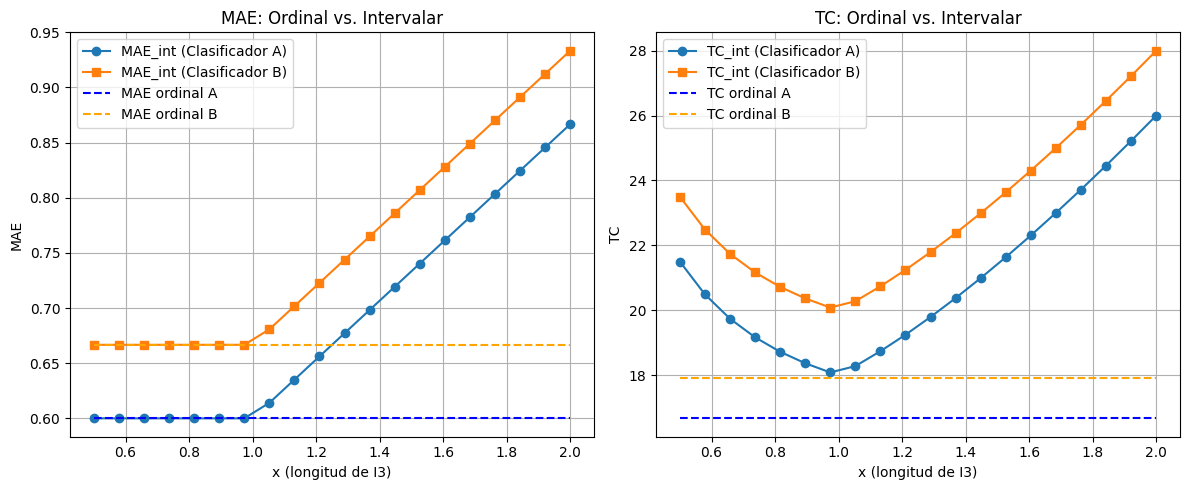

Recreate this plot in Python.
import numpy as np
import matplotlib.pyplot as plt

# Configuración de gráficos
plt.style.use('default')
plt.rcParams['figure.figsize'] = (8, 5)

# Definición de las matrices de confusión de los clasificadores
# Filas = predicción, Columnas = valor observado

# Clasificador A
conf_A = np.array([
    [3, 2, 1],
    [2, 2, 2],
    [0, 1, 2]
])

# Clasificador B
conf_B = np.array([
    [3, 2, 2],
    [2, 2, 1],
    [0, 1, 2]
])

# Número de instancias en cada clase (balanceado: 5 por clase)
true_counts = np.array([5, 5, 5])
N = np.sum(true_counts)
r = len(true_counts)

print(f"Total de instancias: {N}")
print(f"Número de clases: {r}")

# Funciones para calcular las métricas ordinales (MAE y TC)
def mae_ordinal(conf):
    """
    Calcula MAE ordinal = (1/N) * sum(conf[i,j] * |i - j|).
    """
    r = conf.shape[0]
    indices = np.arange(r)
    diff_matrix = np.abs(indices.reshape(-1, 1) - indices.reshape(1, -1))
    mae = np.sum(conf * diff_matrix) / np.sum(conf)
    return mae

def tc_ordinal(conf):
    """
    Calcula TC ordinal usando el costo sensible:
    Para cada error (i != j), se aplica: (N - n_j) / n_i, donde n_i es la suma de la fila i y n_j la suma de la columna j.
    """
    N = np.sum(conf)
    r = conf.shape[0]
    row_sums = np.sum(conf, axis=1)  # Predicción
    col_sums = np.sum(conf, axis=0)  # Valor verdadero
    tc = 0.0
    for i in range(r):
        for j in range(r):
            if i != j:
                weight = (N - col_sums[j]) / row_sums[i]
                error = abs(i - j)
                tc += conf[i, j] * weight * error
    return tc

# Ejemplo de uso
print("Métricas ordinales para clasificador A:")
print("MAE:", mae_ordinal(conf_A))
print("TC:", tc_ordinal(conf_A))

print("\nMétricas ordinales para clasificador B:")
print("MAE:", mae_ordinal(conf_B))
print("TC:", tc_ordinal(conf_B))

# Funciones para métricas en escala intervalar

def interval_distance(interval_i, interval_j):
    """
    Calcula la distancia entre dos intervalos I_i y I_j usando la fórmula de Hausdorff:
    d(I_i, I_j) = max(|a_j - a_i|, |b_j - b_i|)
    donde cada intervalo se define como (a, b).
    """
    a_i, b_i = interval_i
    a_j, b_j = interval_j
    return max(abs(a_j - a_i), abs(b_j - b_i))

def mae_interval(conf, intervals):
    """
    Calcula MAE en escala intervalar = (1/N) * sum(conf[i,j] * d(I_i, I_j)).
    """
    N = np.sum(conf)
    r = conf.shape[0]
    total = 0.0
    for i in range(r):
        for j in range(r):
            d_ij = interval_distance(intervals[i], intervals[j])
            total += conf[i, j] * d_ij
    return total / N

def tc_interval(conf, intervals, true_counts):
    """
    Calcula TC en escala intervalar:
    1. Se define la longitud de cada intervalo: ℓ_j = b_j - a_j
    2. Se define la densidad: ρ_j = n_j / ℓ_j
    3. Se define el peso para error (i != j):
           ω_int[i,j] = (Σ_{k ≠ j} ρ_k) / ρ_i
    4. Luego, TC_int = sum(conf[i,j] * ω_int[i,j] * d(I_i, I_j)) para i ≠ j.
    """
    r = conf.shape[0]
    lengths = np.array([interval[1] - interval[0] for interval in intervals])
    densities = true_counts / lengths  # ρ_j = n_j/ℓ_j
    total_densities = np.sum(densities)
    tc_int = 0.0
    for i in range(r):
        for j in range(r):
            if i != j:
                weight = (total_densities - densities[j]) / densities[i]
                d_ij = interval_distance(intervals[i], intervals[j])
                tc_int += conf[i, j] * weight * d_ij
    return tc_int

# Ejemplo de uso (usando un conjunto de intervalos arbitrarios)
intervals_example = [(0, 1), (1, 2), (2, 3)]
print("\nEjemplo de MAE_int:", mae_interval(conf_A, intervals_example))
print("Ejemplo de TC_int:", tc_interval(conf_A, intervals_example, true_counts))

# Función para definir los intervalos en función de x (longitud del último intervalo)
def define_intervals(x):
    """
    Dado un valor x, define:
    I1 = [0, 1], I2 = [1, 2], I3 = [2, 2 + x]
    """
    return [(0, 1), (1, 2), (2, 2 + x)]

# Ejemplo:
print("Intervalos para x = 1.5:", define_intervals(1.5))

# Cálculo y comparación de las métricas

# Métricas ordinales (independientes de x)
mae_A_ord = mae_ordinal(conf_A)
mae_B_ord = mae_ordinal(conf_B)
tc_A_ord = tc_ordinal(conf_A)
tc_B_ord = tc_ordinal(conf_B)

print("Métricas ordinales:")
print(f"Clasificador A: MAE = {mae_A_ord:.3f}, TC = {tc_A_ord:.3f}")
print(f"Clasificador B: MAE = {mae_B_ord:.3f}, TC = {tc_B_ord:.3f}")

# Barrido de valores para x (longitud del último intervalo)
x_vals = np.linspace(0.5, 2.0, 20)

mae_A_int_vals = []
mae_B_int_vals = []
tc_A_int_vals = []
tc_B_int_vals = []

for x in x_vals:
    intervals = define_intervals(x)
    mae_A_int = mae_interval(conf_A, intervals)
    mae_B_int = mae_interval(conf_B, intervals)
    tc_A_int = tc_interval(conf_A, intervals, true_counts)
    tc_B_int = tc_interval(conf_B, intervals, true_counts)
    
    mae_A_int_vals.append(mae_A_int)
    mae_B_int_vals.append(mae_B_int)
    tc_A_int_vals.append(tc_A_int)
    tc_B_int_vals.append(tc_B_int)

print("\nEjemplo de métricas intervalares para algunos valores de x:")
for i, x in enumerate(x_vals):
    print(f"x = {x:.2f}: MAE_int A = {mae_A_int_vals[i]:.3f}, MAE_int B = {mae_B_int_vals[i]:.3f}, " +
          f"TC_int A = {tc_A_int_vals[i]:.3f}, TC_int B = {tc_B_int_vals[i]:.3f}")

# Gráficas: Evolución de las métricas intervalares vs. x
plt.figure(figsize=(12, 5))

# Gráfica de MAE_int vs. x para ambos clasificadores
plt.subplot(1, 2, 1)
plt.plot(x_vals, mae_A_int_vals, label="MAE_int (Clasificador A)", marker='o')
plt.plot(x_vals, mae_B_int_vals, label="MAE_int (Clasificador B)", marker='s')
plt.hlines(mae_A_ord, x_vals[0], x_vals[-1], linestyles='dashed', colors='blue', label="MAE ordinal A")
plt.hlines(mae_B_ord, x_vals[0], x_vals[-1], linestyles='dashed', colors='orange', label="MAE ordinal B")
plt.xlabel("x (longitud de I3)")
plt.ylabel("MAE")
plt.title("MAE: Ordinal vs. Intervalar")
plt.legend()
plt.grid(True)

# Gráfica de TC_int vs. x para ambos clasificadores
plt.subplot(1, 2, 2)
plt.plot(x_vals, tc_A_int_vals, label="TC_int (Clasificador A)", marker='o')
plt.plot(x_vals, tc_B_int_vals, label="TC_int (Clasificador B)", marker='s')
plt.hlines(tc_A_ord, x_vals[0], x_vals[-1], linestyles='dashed', colors='blue', label="TC ordinal A")
plt.hlines(tc_B_ord, x_vals[0], x_vals[-1], linestyles='dashed', colors='orange', label="TC ordinal B")
plt.xlabel("x (longitud de I3)")
plt.ylabel("TC")
plt.title("TC: Ordinal vs. Intervalar")
plt.legend()
plt.grid(True)

plt.tight_layout()
plt.show()
